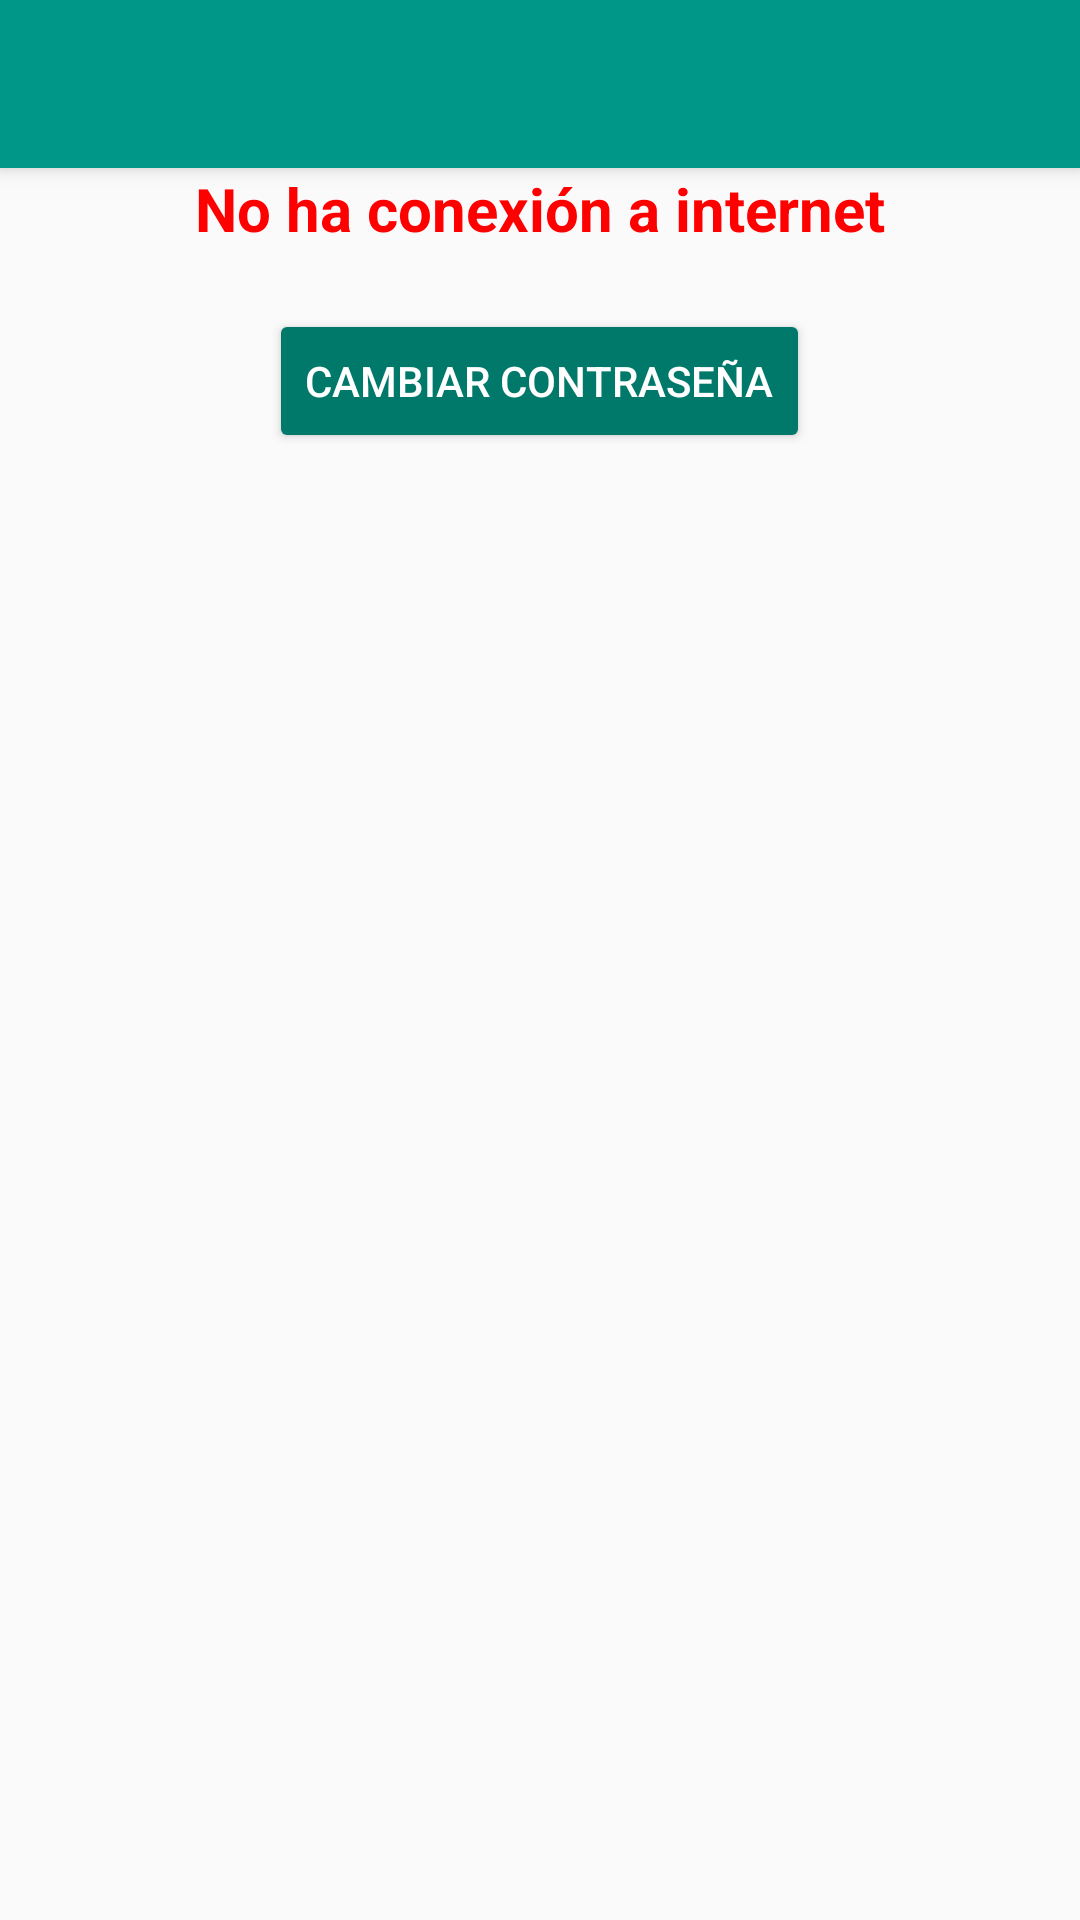

Here is an Android app screen rendered from its layout file. Give the layout XML and the strings, colors and styles it references.
<!-- AndroidManifest.xml: application theme AppTheme -->
<!-- res/layout/activity_profesor_mis_datos.xml -->
<?xml version="1.0" encoding="utf-8"?>
<android.support.design.widget.CoordinatorLayout xmlns:android="http://schemas.android.com/apk/res/android"
    xmlns:app="http://schemas.android.com/apk/res-auto"
    xmlns:tools="http://schemas.android.com/tools"
    android:layout_width="match_parent"
    android:layout_height="match_parent"
    tools:context="asistenciaalumnos.asistenciaalumnos.VistaMisDatosProfesor">

    <android.support.design.widget.AppBarLayout
        android:layout_width="match_parent"
        android:layout_height="wrap_content"
        android:theme="@style/AppTheme.AppBarOverlay">

        <android.support.v7.widget.Toolbar
            android:id="@+id/toolbar_profesormisdatos"
            android:layout_width="match_parent"
            android:layout_height="?attr/actionBarSize"
            android:background="?attr/colorPrimary"
            app:popupTheme="@style/AppTheme.PopupOverlay" />

    </android.support.design.widget.AppBarLayout>

    <include layout="@layout/content_profesor_mis_datos" />

</android.support.design.widget.CoordinatorLayout>
<!-- res/layout/content_profesor_mis_datos.xml (included above) -->
<?xml version="1.0" encoding="utf-8"?>
<LinearLayout xmlns:android="http://schemas.android.com/apk/res/android"
    xmlns:app="http://schemas.android.com/apk/res-auto"
    xmlns:tools="http://schemas.android.com/tools"
    android:layout_width="match_parent"
    android:layout_height="match_parent"
    android:orientation="vertical"
    app:layout_behavior="@string/appbar_scrolling_view_behavior"
    tools:context="asistenciaalumnos.asistenciaalumnos.VistaMisDatosProfesor"
    tools:showIn="@layout/activity_profesor_mis_datos">

    <LinearLayout
        android:id="@+id/layoutErrorInternetConsulProfDatos"
        android:layout_width="match_parent"
        android:layout_height="wrap_content"
        android:layout_gravity="center_vertical|fill_horizontal"
        android:gravity="center_vertical|center_horizontal"
        android:orientation="vertical">

        <TextView
            android:layout_width="wrap_content"
            android:layout_height="wrap_content"
            android:text="@string/error_internet"
            android:theme="@style/EstiloTextoFAIL" />
    </LinearLayout>

    <LinearLayout
        android:layout_width="match_parent"
        android:layout_height="wrap_content"
        android:orientation="vertical">

        <android.support.v7.widget.RecyclerView
            android:id="@+id/listaprofesordatos"
            android:layout_width="match_parent"
            android:layout_height="match_parent"
            android:layout_weight="1"
            android:padding="10dp" />

    </LinearLayout>

    <LinearLayout
        android:layout_width="match_parent"
        android:layout_height="wrap_content"
        android:gravity="center_vertical|center_horizontal"
        android:orientation="vertical">

        <Button
            android:id="@+id/bCambiarContrasena"
            android:layout_width="wrap_content"
            android:layout_height="wrap_content"
            android:text="@string/texto_cambiar_contrasena"
            android:theme="@style/TemaBoton" />

    </LinearLayout>

</LinearLayout>
<!-- resources referenced by this layout -->
<resources>
  <string name="error_internet">No ha conexión a internet</string>
  <string name="texto_cambiar_contrasena">Cambiar contraseña</string>
  <style name="AppTheme.AppBarOverlay" parent="ThemeOverlay.AppCompat.Dark.ActionBar" />
  <style name="AppTheme.PopupOverlay" parent="ThemeOverlay.AppCompat.Light" />
  <style name="EstiloTextoFAIL" parent="@android:style/Theme.Dialog">
          <item name="android:textColor">@color/fail</item>
          <item name="android:textSize">20sp</item>
          <item name="android:textStyle">bold</item>
      </style>
  <style name="TemaBoton" parent="Widget.AppCompat.Button.Colored">
          <item name="colorButtonNormal">@color/colorPrimaryDark</item>
          <item name="android:textColor">@color/blanco</item>
      </style>
  <style name="AppTheme" parent="Theme.AppCompat.Light.DarkActionBar">
          
          <item name="colorPrimary">@color/colorPrimary</item>
          <item name="colorPrimaryDark">@color/colorPrimaryDark</item>
          <item name="colorAccent">@color/colorAccent</item>
      </style>
  <color name="fail">#FF0000</color>
  <color name="colorPrimaryDark">#00796B</color>
  <color name="blanco">#ffffff</color>
  <color name="colorPrimary">#009688</color>
  <color name="colorAccent">#4CAF50</color>
</resources>
